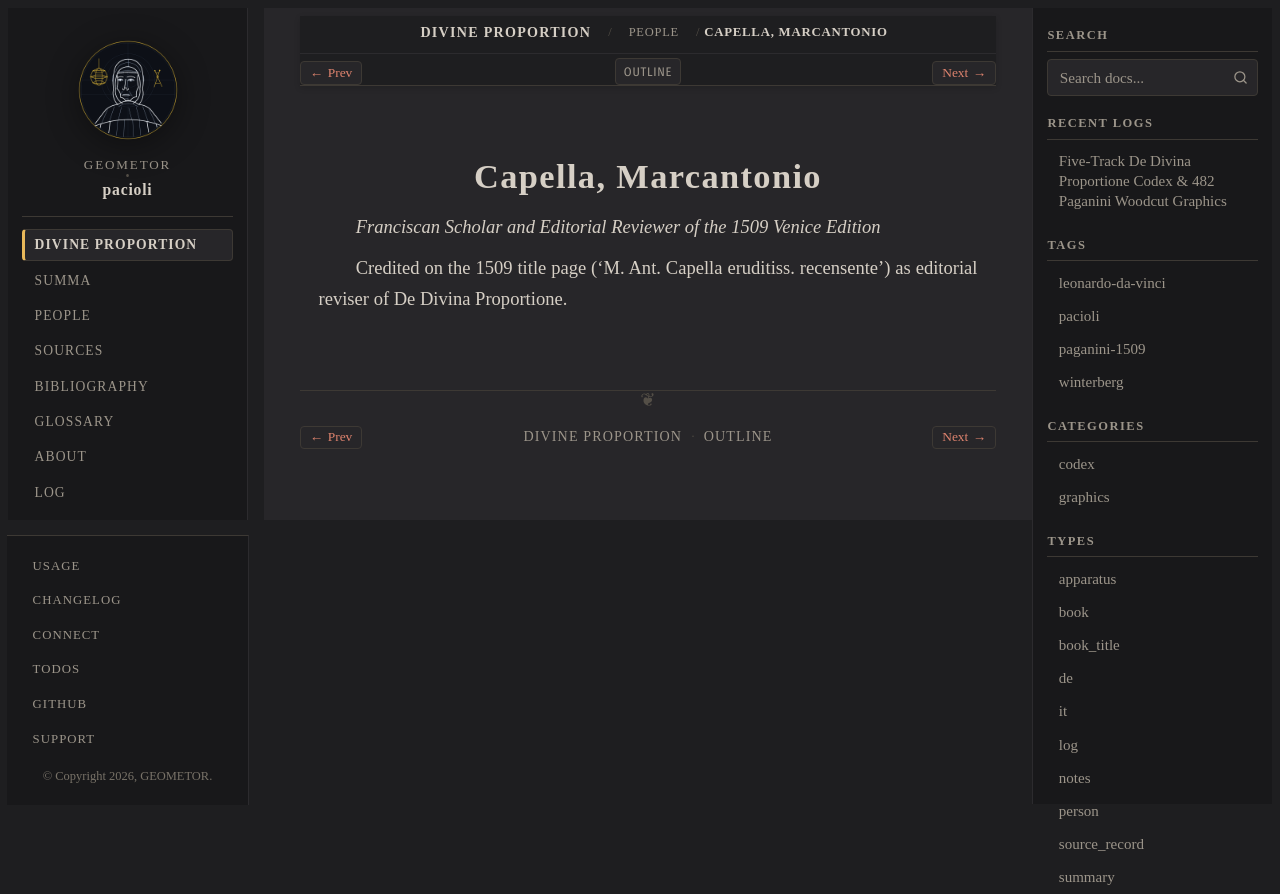

repository: geometor/pacioli · page: de_divina_proportione/people/antonio-capella.html · generator: sphinx

:type: person
:layout: book
:lifespan: M. Ant. Capella
:excerpt: Franciscan Scholar and Editorial Reviewer of the 1509 Venice Edition

.. _person-antonio-capella:

Capella, Marcantonio
====================

*Franciscan Scholar and Editorial Reviewer of the 1509 Venice Edition*

Credited on the 1509 title page ('M. Ant. Capella eruditiss. recensente') as editorial reviser of De Divina Proportione.
